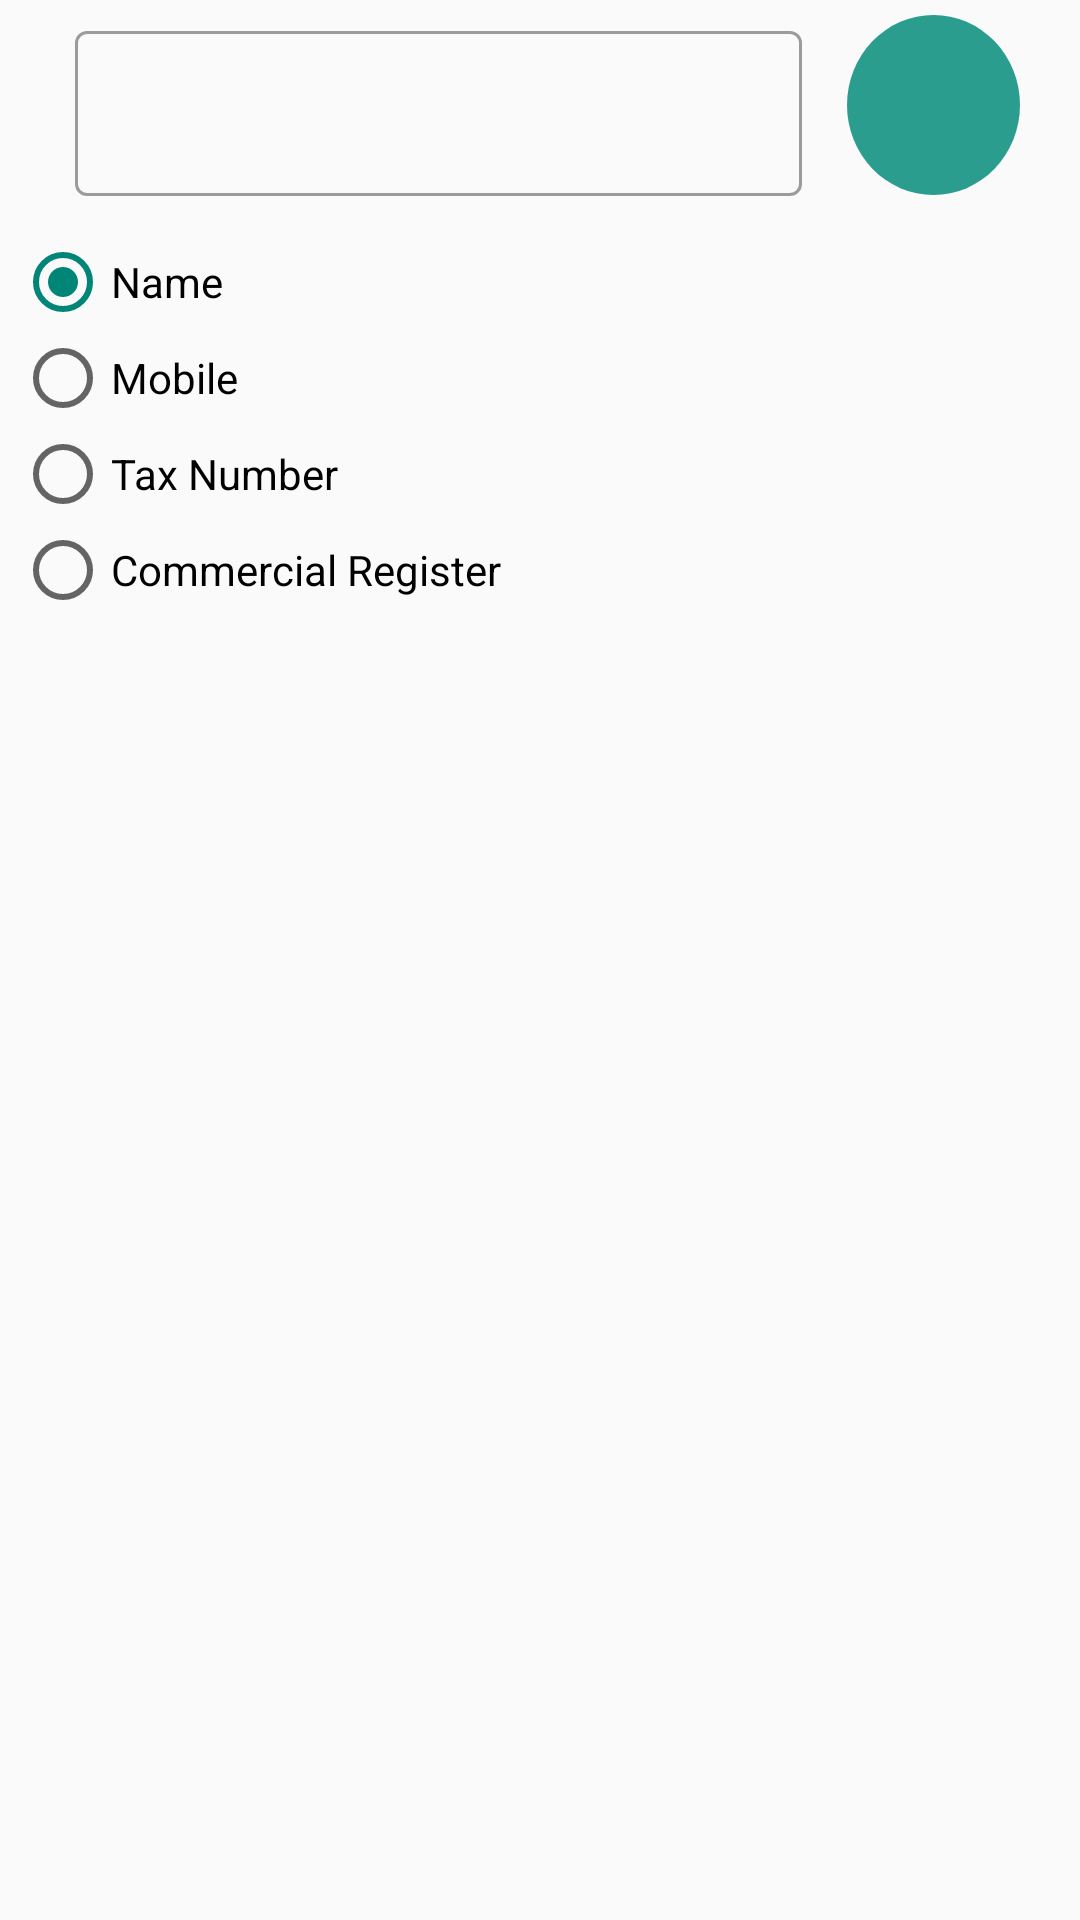

Produce the Android XML layout that renders to this screen, including the resource entries it uses.
<!-- AndroidManifest.xml: application theme Theme.ProfissionalAccountant -->
<!-- res/layout/suppliers_customer_search_fragment.xml -->
<?xml version="1.0" encoding="utf-8"?>
<RelativeLayout xmlns:android="http://schemas.android.com/apk/res/android"
    android:layout_width="match_parent"
    android:layout_height="match_parent"
    xmlns:app="http://schemas.android.com/apk/res-auto"
    xmlns:tools="http://schemas.android.com/tools"
    >

<RelativeLayout
    android:layout_width="match_parent"
    android:layout_height="wrap_content"
    android:padding="5dp"
    android:id="@+id/searchLayout">
    <LinearLayout
        android:layout_width="match_parent"
        android:layout_height="wrap_content">
        <com.google.android.material.textfield.TextInputLayout
            android:id="@+id/txtUsername"
            style="@style/Widget.MaterialComponents.TextInputLayout.OutlinedBox"
            android:layout_width="0dp"
            android:layout_weight="3"
            android:layout_height="63dp"
            android:textColorHint="#A7A7A7">
            <com.google.android.material.textfield.MaterialAutoCompleteTextView
                android:id="@+id/search"
                android:layout_width="match_parent"
                android:layout_height="55dp"
                android:textColor="#5B5B5B"
                android:textSize="15sp"
                android:layout_marginStart="20dp"
                android:padding="5dp"
                android:textAlignment="center"
                android:textStyle="bold"
                ignore="TouchTargetSizeCheck" />
        </com.google.android.material.textfield.TextInputLayout>
        <RelativeLayout
            android:layout_width="0dp"
            android:layout_height="wrap_content"
            android:layout_weight="1">
            <ImageButton
                android:layout_width="60dp"
                android:layout_height="60dp"
                android:id="@+id/find"
                android:background="@drawable/circularbtn"
                android:layout_centerVertical="true"
                               android:layout_centerHorizontal="true"
                android:layout_marginStart="30dp"
                android:clipToPadding="false"
                android:clipChildren="false"
                android:scaleType="fitCenter"
                android:padding="10dp"
                android:adjustViewBounds="true"
                android:src="@drawable/people"
                ></ImageButton>
        </RelativeLayout>

    </LinearLayout>


</RelativeLayout>
<RelativeLayout
    android:layout_width="match_parent"
    android:layout_height="wrap_content"
    android:layout_below="@+id/searchLayout"
    android:id="@+id/radilayout">


            <RadioGroup
                android:layout_width="match_parent"
                android:layout_height="wrap_content"
                android:id="@+id/radioGroup"
                android:padding="5dp"

                android:orientation="vertical">
            <RadioButton
                android:layout_width="wrap_content"
                android:layout_height="wrap_content"
                android:id="@+id/s1"
                android:checked="true"
                android:layout_gravity="start"

                android:layout_alignParentStart="true"
                android:text="@string/Name"></RadioButton>
            <RadioButton
                android:layout_width="wrap_content"
                android:layout_height="wrap_content"
                android:id="@+id/s2"
                android:layout_gravity="start"
                android:text="@string/Mobile"></RadioButton>
            <RadioButton
                android:layout_width="wrap_content"
                android:layout_height="wrap_content"
                android:id="@+id/s3"
                android:layout_toEndOf="@+id/s2"
                android:layout_gravity="start"
                android:text="@string/tax"></RadioButton>
            <RadioButton
                android:layout_width="wrap_content"
                android:layout_height="wrap_content"
                android:id="@+id/s4"
                android:layout_toEndOf="@+id/s3"
                android:layout_gravity="start"
                android:text="@string/register"></RadioButton>
            </RadioGroup>


</RelativeLayout>
    <RelativeLayout
        android:layout_width="match_parent"
        android:layout_margin="10dp"
        android:layout_height="wrap_content"
        android:layout_below="@id/radilayout">
        <TextView
            android:layout_width="match_parent"
            android:layout_height="wrap_content"
            android:textSize="20sp"
            android:id="@+id/noresultTxt"
            android:textColor="@color/black"
            android:textStyle="bold"
            android:visibility="gone"
            android:textAlignment="center"/>
        <androidx.recyclerview.widget.RecyclerView
            android:layout_width="match_parent"
            android:layout_height="wrap_content"
            android:layout_below="@+id/noresultTxt"
            android:id="@+id/resultRecycler"/>
    </RelativeLayout>



</RelativeLayout>
<!-- resources referenced by this layout -->
<resources>
  <color name="black">#FF000000</color>
  <!-- drawable circularbtn (drawable) -->
  <?xml version="1.0" encoding="utf-8"?>
  <selector xmlns:android="http://schemas.android.com/apk/res/android">
      <item android:state_pressed="false">
          <shape android:shape="oval">
              <solid android:color="@color/newMent"/>
  
          </shape>
  
      </item>
      <item android:state_pressed="true">
          <shape android:shape="oval">
              <solid android:color="@color/newMent"/>
          </shape>
      </item>
  </selector>
  <string name="Mobile">Mobile</string>
  <string name="Name">Name</string>
  <string name="register">Commercial Register</string>
  <string name="tax">Tax Number</string>
  <style name="Theme.ProfissionalAccountant" parent="Theme.MaterialComponents.DayNight.NoActionBar.Bridge">
          
          <item name="colorPrimary">@color/primary</item>
          <item name="colorPrimaryVariant">@color/purple_700</item>
          <item name="colorOnPrimary">@color/white</item>
          
          <item name="colorSecondary">@color/teal_200</item>
          <item name="colorSecondaryVariant">@color/teal_700</item>
          <item name="colorOnSecondary">@color/black</item>
          
          <item name="android:statusBarColor">?attr/colorPrimaryVariant</item>
          
      </style>
  <color name="newMent">#2a9d8f</color>
  <color name="primary">#27707E</color>
  <color name="purple_700">#FF3700B3</color>
  <color name="white">#FFFFFFFF</color>
  <color name="teal_200">#FF03DAC5</color>
  <color name="teal_700">#FF018786</color>
</resources>
